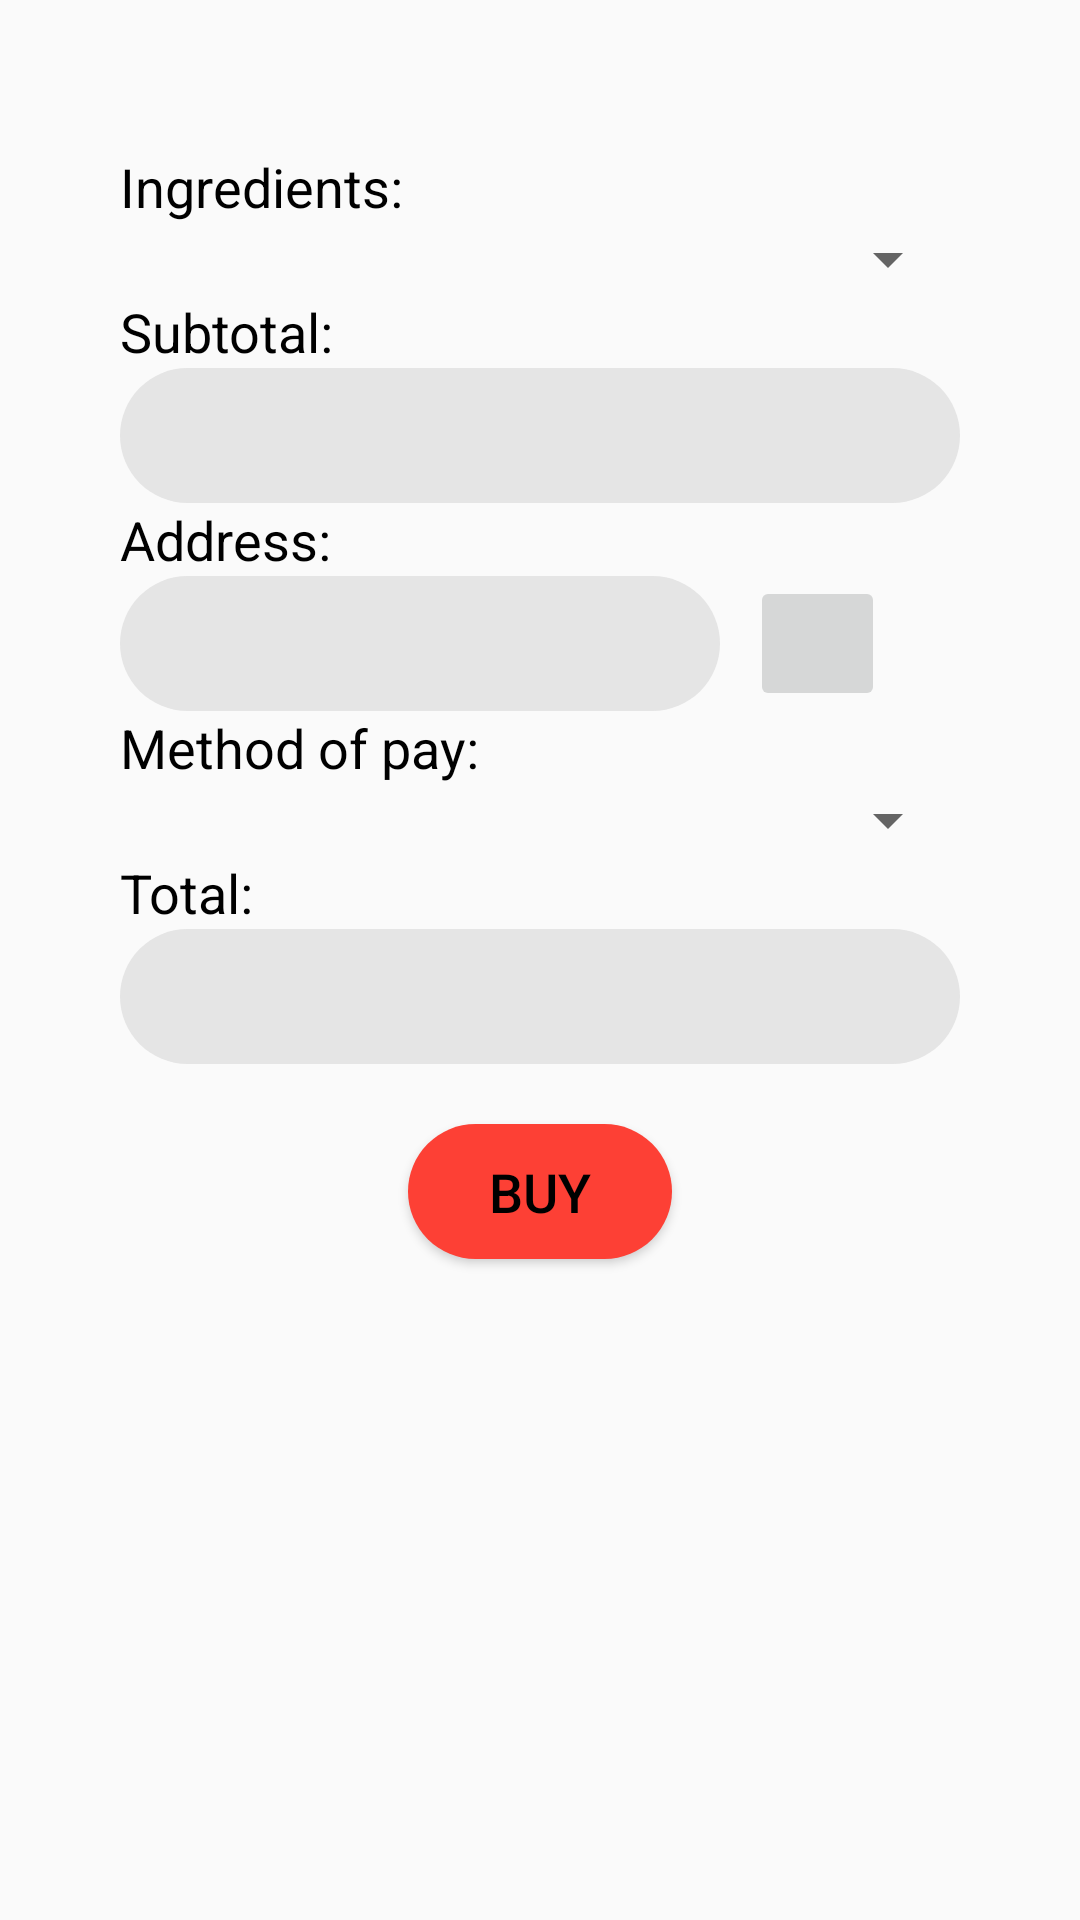

Write the Android layout XML for this screen, with the resource values it uses.
<!-- AndroidManifest.xml: application theme AppTheme -->
<!-- res/layout/activity_buy2.xml -->
<?xml version="1.0" encoding="utf-8"?>
<LinearLayout xmlns:android="http://schemas.android.com/apk/res/android"
    android:layout_width="match_parent"
    android:layout_height="match_parent"
    android:orientation="vertical"
    android:paddingLeft="40dp"
    android:paddingRight="40dp"
    android:paddingVertical="50dp">

    
    <TextView
        android:layout_width="match_parent"
        android:layout_height="wrap_content"
        android:text="Ingredients:"
        android:textColor="#000"
        android:textSize="18sp" />

    
    <Spinner
        android:layout_width="match_parent"
        android:layout_height="wrap_content"
        android:id="@+id/spiner">

    </Spinner>

    
    <TextView
        android:layout_width="match_parent"
        android:layout_height="wrap_content"
        android:text="Subtotal:"
        android:textColor="#000"
        android:textSize="18sp"/>

    <TextView
        android:layout_width="match_parent"
        android:layout_height="45dp"
        android:background="@drawable/text_view"
        android:textColor="#000"
        android:padding="10dp"
        android:textSize="18sp"
        android:id="@+id/subtotal"
        android:gravity="right"/>

    
    <TextView
        android:layout_width="match_parent"
        android:layout_height="wrap_content"
        android:text="Address:"
        android:textColor="#000"
        android:textSize="18sp" />

    <LinearLayout
        android:layout_width="match_parent"
        android:layout_height="wrap_content"
        android:orientation="horizontal">

        <EditText
            android:layout_width="200dp"
            android:layout_height="45dp"
            android:background="@drawable/text_view"
            android:textColor="#000"
            android:textSize="18sp"
            android:padding="10dp"
            android:id="@+id/address"
            android:inputType="textCapSentences"/>
        
        <ImageButton
            android:id="@+id/ibtn_maps"
            android:layout_width="45dp"
            android:layout_height="45dp"
            android:layout_marginLeft="10dp"
            android:src="@mipmap/ic_launcher"/>

    </LinearLayout>

    
    <TextView
        android:layout_width="match_parent"
        android:layout_height="wrap_content"
        android:text="Method of pay:"
        android:textColor="#000"
        android:textSize="18sp" />

    <Spinner
        android:layout_width="match_parent"
        android:layout_height="wrap_content"
        android:id="@+id/spiner_pay">

    </Spinner>

    
    <TextView
        android:layout_width="match_parent"
        android:layout_height="wrap_content"
        android:text="Total:"
        android:textColor="#000"
        android:textSize="18sp" />

    <TextView
        android:layout_width="match_parent"
        android:layout_height="45dp"
        android:background="@drawable/text_view"
        android:textColor="#000"
        android:textSize="18sp"
        android:id="@+id/total_cost"
        android:padding="10dp"
        android:gravity="right"/>

    <Button
        android:layout_marginTop="20dp"
        android:layout_width="wrap_content"
        android:layout_gravity="center"
        android:text="Buy"
        android:layout_height="45dp"
        android:background="@drawable/botones"
        android:textColor="#000"
        android:textSize="18sp"
        android:id="@+id/buy"/>

</LinearLayout>
<!-- resources referenced by this layout -->
<resources>
  <!-- drawable botones (drawable) -->
  <?xml version="1.0" encoding="utf-8"?>
  <selector xmlns:android="http://schemas.android.com/apk/res/android">
      <item android:state_pressed="true"> 
          <shape>
              <corners android:radius="30dp"></corners>
              <solid android:color="@color/colorPressed"></solid>
          </shape>
      </item>
      <item android:state_focused="true"> 
          <shape>
              <corners android:radius="30dp"></corners>
              <solid android:color="@color/colorPressed"></solid>
          </shape>
      </item>
      <item>
          <shape>
              <corners android:radius="30dp"></corners>
              <solid android:color="@color/colorPrimary"></solid>
          </shape>
      </item> 
  </selector>
  <!-- drawable text_view (drawable) -->
  <?xml version="1.0" encoding="utf-8"?>
  <shape xmlns:android="http://schemas.android.com/apk/res/android">
      <solid android:color="#e5e5e5"></solid>
      <corners android:radius="30dp"></corners>
  </shape>
  <style name="AppTheme" parent="Theme.AppCompat.Light.DarkActionBar">
          
          <item name="colorPrimary">@color/colorPrimary</item>
          <item name="colorPrimaryDark">@color/colorPrimaryDark</item>
          <item name="colorAccent">@color/colorAccent</item>
          <item name="colorGray">@color/colorGray</item>
      </style>
  <color name="colorPressed">#b42e26</color>
  <color name="colorPrimary">#fd4035</color>
  <color name="colorPrimaryDark">#fd4035</color>
  <color name="colorAccent">#ffc5c2</color>
</resources>
